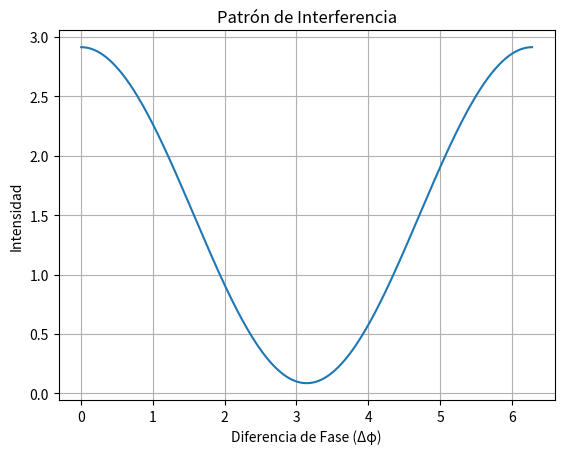

Here is the Python script that generated this plot:
import numpy as np
import matplotlib.pyplot as plt

# Defino intensidades de dos ondas
I1 = 1.0
I2 = 0.5

# Rango de diferencias de fase
phi = np.linspace(0, 2 * np.pi, 500)

# Intensidad resultante
I = I1 + I2 + 2 * np.sqrt(I1 * I2) * np.cos(phi)

# Graficar
plt.plot(phi, I)
plt.title('Patrón de Interferencia')
plt.xlabel('Diferencia de Fase (Δφ)')
plt.ylabel('Intensidad')
plt.grid(True)
plt.show()
